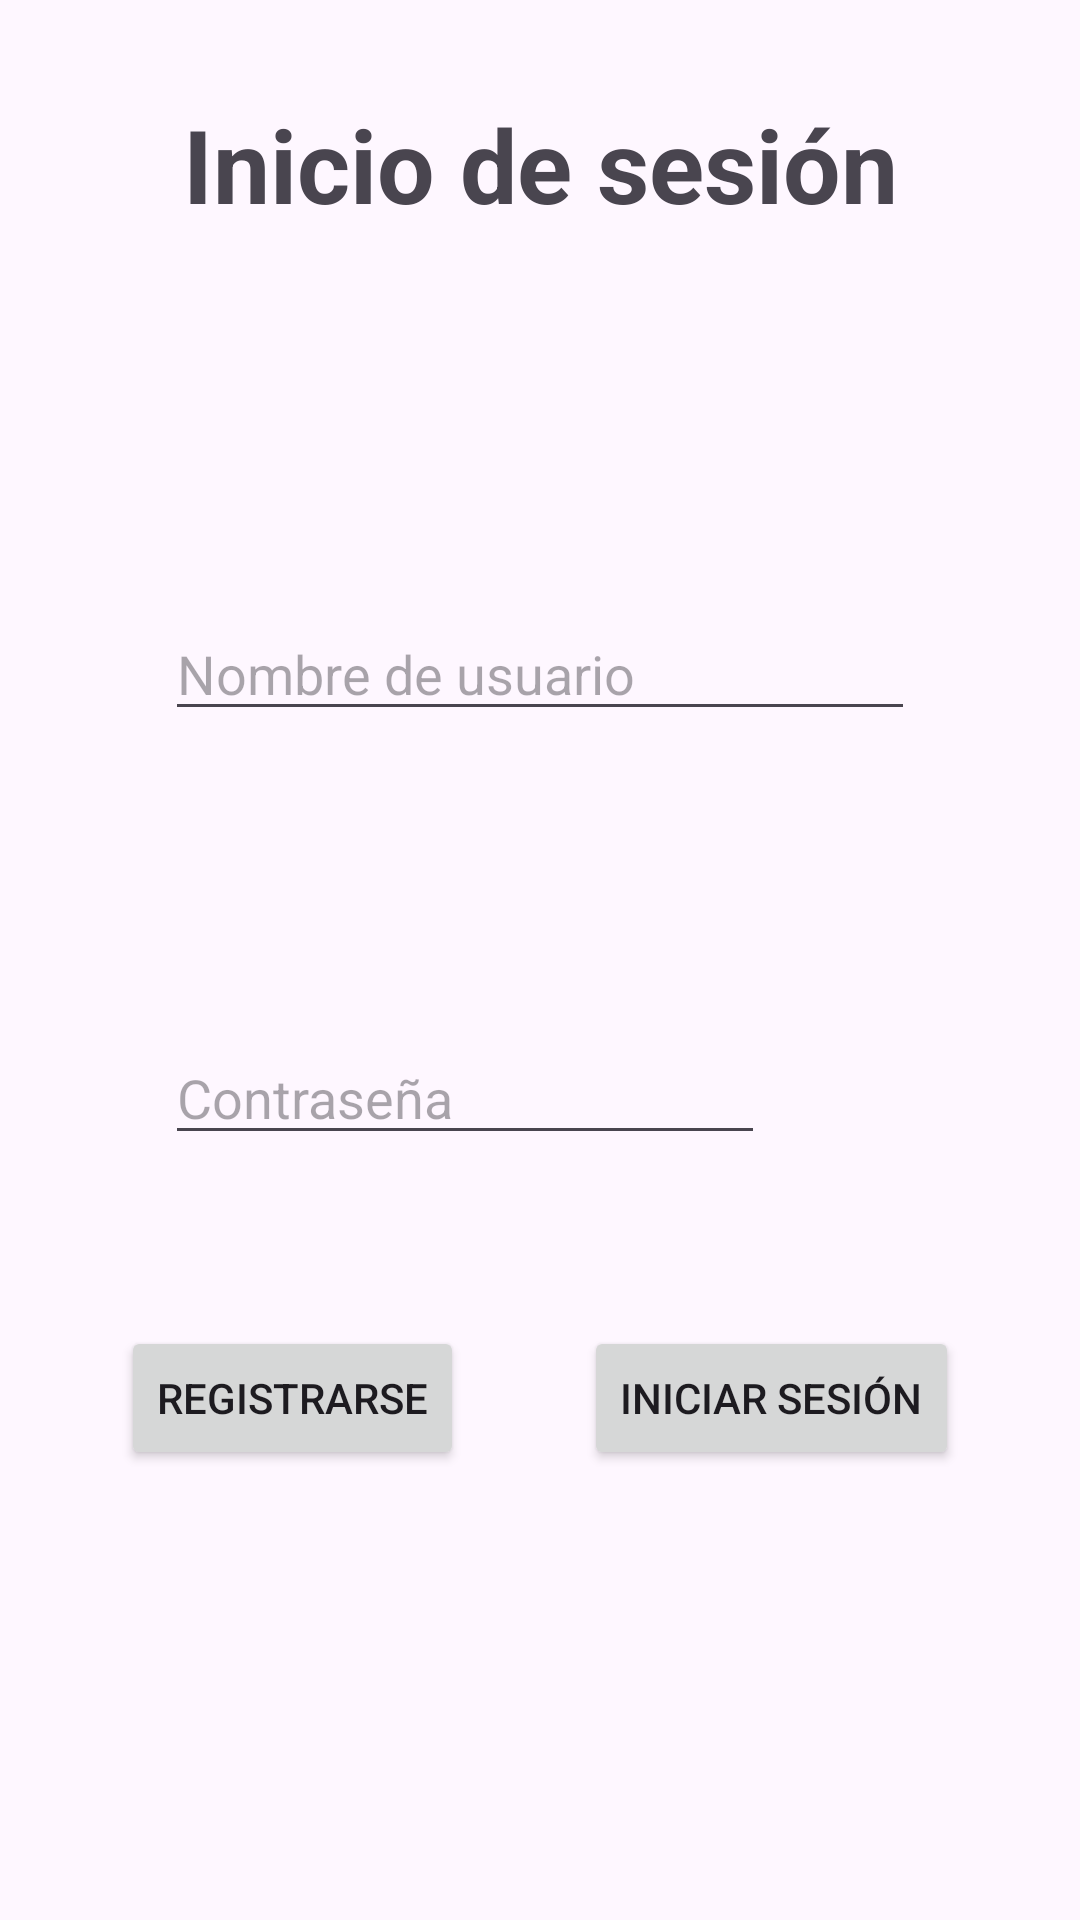

Layout XML and referenced resources for this Android screen:
<!-- AndroidManifest.xml: application theme Theme.Gestion_Juegos_Kotlin -->
<!-- res/layout/activity_login.xml -->
<?xml version="1.0" encoding="utf-8"?>
<androidx.constraintlayout.widget.ConstraintLayout xmlns:android="http://schemas.android.com/apk/res/android"
    xmlns:app="http://schemas.android.com/apk/res-auto"
    xmlns:tools="http://schemas.android.com/tools"
    android:id="@+id/main"
    android:layout_width="match_parent"
    android:layout_height="match_parent"
    tools:context=".LoginActivity">

    <TextView
        android:id="@+id/textView2"
        android:layout_width="wrap_content"
        android:layout_height="wrap_content"
        android:layout_marginTop="32dp"
        android:text="@string/login_title"
        android:textSize="34sp"
        android:textStyle="bold"
        app:layout_constraintEnd_toEndOf="parent"
        app:layout_constraintStart_toStartOf="parent"
        app:layout_constraintTop_toTopOf="parent" />

    <EditText
        android:id="@+id/usernameEditText"
        android:layout_width="250dp"
        android:layout_height="wrap_content"
        android:layout_marginTop="125dp"
        android:ems="10"
        android:hint="@string/user_name"
        android:inputType="text"
        app:layout_constraintEnd_toEndOf="parent"
        app:layout_constraintStart_toStartOf="parent"
        app:layout_constraintTop_toBottomOf="@+id/textView2" />

    <EditText
        android:id="@+id/passwordEditText"
        android:layout_width="200dp"
        android:layout_height="wrap_content"
        android:layout_marginTop="100dp"
        android:ems="10"
        android:hint="@string/password"
        android:inputType="textPassword"
        app:layout_constraintEnd_toStartOf="@+id/visibilityBtn"
        app:layout_constraintStart_toStartOf="@+id/usernameEditText"
        app:layout_constraintTop_toBottomOf="@+id/usernameEditText" />

    <ImageButton
        android:id="@+id/visibilityBtn"
        android:layout_width="50dp"
        android:layout_height="50dp"
        android:background="#00FFFFFF"
        app:layout_constraintBottom_toBottomOf="@+id/passwordEditText"
        app:layout_constraintEnd_toEndOf="@+id/usernameEditText"
        app:layout_constraintStart_toEndOf="@+id/passwordEditText"
        app:layout_constraintTop_toTopOf="@+id/passwordEditText"
        app:srcCompat="@drawable/baseline_visibility_24" />

    <Button
        android:id="@+id/registerBtn"
        android:layout_width="wrap_content"
        android:layout_height="wrap_content"
        android:layout_marginBottom="150dp"
        android:text="@string/register"
        app:layout_constraintBottom_toBottomOf="parent"
        app:layout_constraintEnd_toStartOf="@+id/loginBtn"
        app:layout_constraintStart_toStartOf="parent" />

    <Button
        android:id="@+id/loginBtn"
        android:layout_width="wrap_content"
        android:layout_height="wrap_content"
        android:text="@string/login"
        app:layout_constraintBottom_toBottomOf="@+id/registerBtn"
        app:layout_constraintEnd_toEndOf="parent"
        app:layout_constraintStart_toEndOf="@+id/registerBtn"
        app:layout_constraintTop_toTopOf="@+id/registerBtn" />

</androidx.constraintlayout.widget.ConstraintLayout>
<!-- resources referenced by this layout -->
<resources>
  <string name="login">Iniciar sesión</string>
  <string name="login_title">Inicio de sesión</string>
  <string name="password">Contraseña</string>
  <string name="register">Registrarse</string>
  <string name="user_name">Nombre de usuario</string>
  <style name="Theme.Gestion_Juegos_Kotlin" parent="Base.Theme.Gestion_Juegos_Kotlin" />
  <style name="Base.Theme.Gestion_Juegos_Kotlin" parent="Theme.Material3.DayNight.NoActionBar">
          
          
      </style>
</resources>
